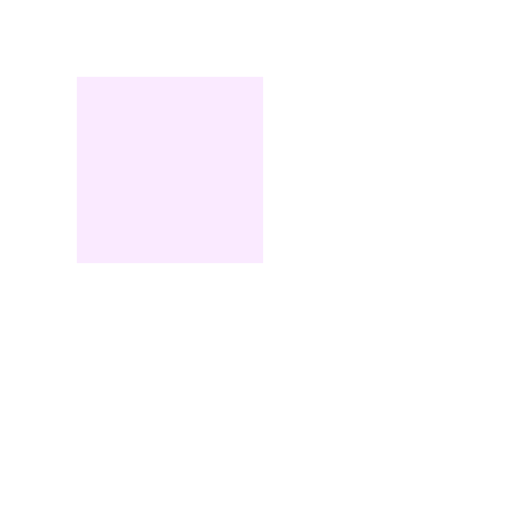
t = 0.00 s
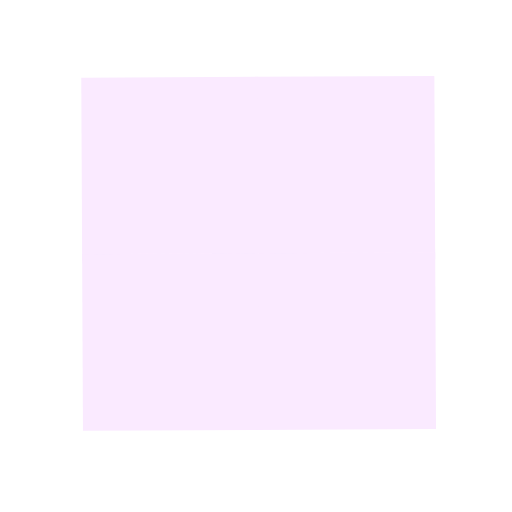
t = 0.63 s
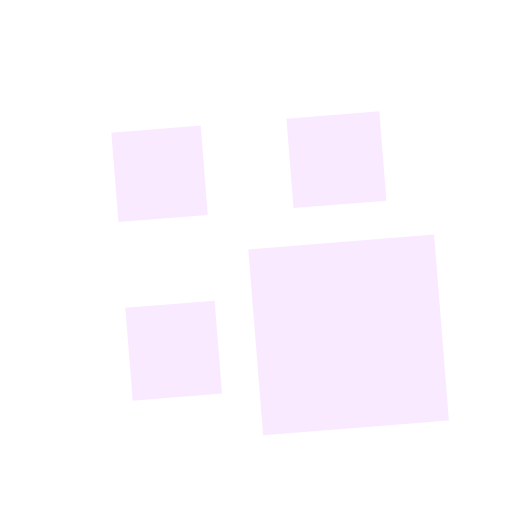
t = 1.25 s
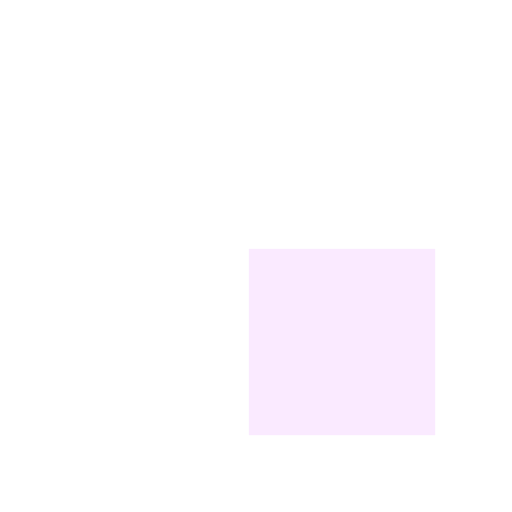
t = 2.00 s
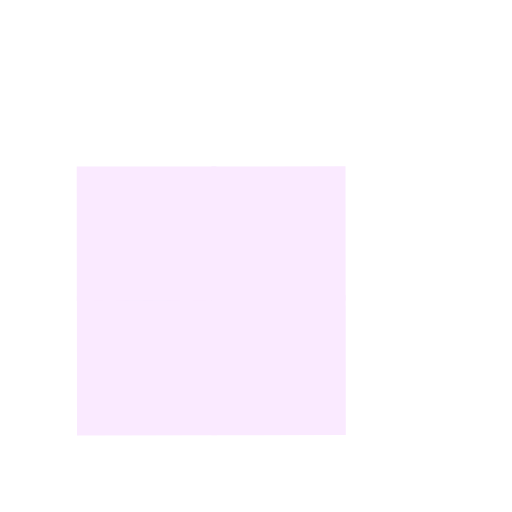
t = 2.75 s
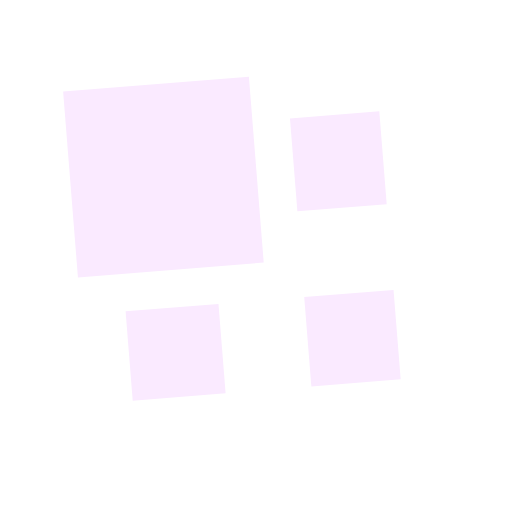
t = 3.25 s

The animated SVG that drew these frames (rendered in a browser with its animation timeline set to each time). Animation: 9 SMIL elements (animate=4,animateTransform=5); one cycle of 4.00 s, repeats indefinitely.

<?xml version="1.0" encoding="utf-8"?>
<svg xmlns="http://www.w3.org/2000/svg" xmlns:xlink="http://www.w3.org/1999/xlink" style="margin: auto; background: transparent; display: block; shape-rendering: auto;" width="100%" height="100%" viewBox="0 0 100 100" preserveAspectRatio="xMidYMid">
<!-- 화면 크기를 결정하는 부분 -->
<g transform="translate(50 50) scale(0.7000000000000001) translate(-50 -50)">
  <g>
    <animateTransform attributeName="transform" type="rotate" repeatCount="indefinite" calcMode="spline" dur="4s" values="0 50 50;90 50 50;180 50 50;270 50 50;360 50 50" keyTimes="0;0.25;0.5;0.75;1" keySplines="0 1 0 1;0 1 0 1;0 1 0 1;0 1 0 1"></animateTransform>
    <g>
      <animateTransform attributeName="transform" type="scale" dur="1s" repeatCount="indefinite" calcMode="spline" values="1;1;0.5" keyTimes="0;0.5;1" keySplines="1 0 0 1;1 0 0 1"></animateTransform>
      <g transform="translate(25 25)">
        <!-- 요소의 색깔을 결정하는 부분 -->
        <rect x="-25" y="-25" width="52" height="52" fill="rgb(250, 234, 255)">
          <animate attributeName="fill" dur="4s" repeatCount="indefinite" calcMode="spline" values="rgb(250, 234, 255);rgb(250, 234, 255);rgb(250, 234, 255);rgb(250, 234, 255);rgb(250, 234, 255)" keyTimes="0;0.25;0.5;0.75;1" keySplines="0 1 0 1;0 1 0 1;0 1 0 1;0 1 0 1"></animate>
        </rect>
      </g>
      <g transform="translate(25 75)">
        <rect x="-25" y="-25" width="52" height="50" fill="rgb(250, 234, 255)">
          <animateTransform attributeName="transform" type="scale" dur="1s" repeatCount="indefinite" calcMode="spline" values="0;1;1" keyTimes="0;0.5;1" keySplines="1 0 0 1;1 0 0 1"></animateTransform>
          <animate attributeName="fill" dur="4s" repeatCount="indefinite" calcMode="spline" values="rgb(250, 234, 255);rgb(250, 234, 255);rgb(250, 234, 255);rgb(250, 234, 255);rgb(250, 234, 255)" keyTimes="0;0.25;0.5;0.75;1" keySplines="0 1 0 1;0 1 0 1;0 1 0 1;0 1 0 1"></animate>
        </rect>
      </g>
      <g transform="translate(75 25)">
        <rect x="-25" y="-25" width="50" height="52" fill="rgb(250, 234, 255)">
          <animateTransform attributeName="transform" type="scale" dur="1s" repeatCount="indefinite" calcMode="spline" values="0;1;1" keyTimes="0;0.5;1" keySplines="1 0 0 1;1 0 0 1"></animateTransform>
          <animate attributeName="fill" dur="4s" repeatCount="indefinite" calcMode="spline" values="rgb(250, 234, 255);rgb(250, 234, 255);rgb(250, 234, 255);rgb(250, 234, 255);rgb(250, 234, 255)" keyTimes="0;0.25;0.5;0.75;1" keySplines="0 1 0 1;0 1 0 1;0 1 0 1;0 1 0 1"></animate>
        </rect>
      </g>
      <g transform="translate(75 75)">
        <rect x="-25" y="-25" width="50" height="50" fill="rgb(250, 234, 255)">
          <animateTransform attributeName="transform" type="scale" dur="1s" repeatCount="indefinite" calcMode="spline" values="0;1;1" keyTimes="0;0.5;1" keySplines="1 0 0 1;1 0 0 1"></animateTransform>
          <animate attributeName="fill" dur="4s" repeatCount="indefinite" calcMode="spline" values="rgb(250, 234, 255);rgb(250, 234, 255);rgb(250, 234, 255);rgb(250, 234, 255);rgb(250, 234, 255)" keyTimes="0;0.25;0.5;0.75;1" keySplines="0 1 0 1;0 1 0 1;0 1 0 1;0 1 0 1"></animate>
        </rect>
      </g>
    </g>
  </g>
</g>
<!-- [ldio] generated by https://loading.io/ -->
</svg>
